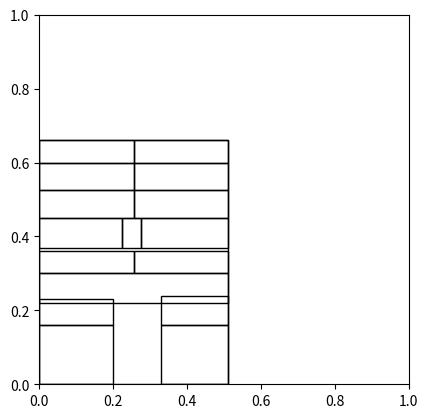

Here is the Python script that generated this plot:
# import matplotlib.pyplot as plt
# import matplotlib.patches as patches

# fig2 = plt.figure()
# ax2 = fig2.add_subplot(111, aspect='equal')

# ax2.add_patch(patches.Rectangle((0, 0), 512, 660, fill=False)

# plt.show()


import matplotlib.pyplot as plt
import matplotlib.patches as patches

fig1 = plt.figure()
ax1 = fig1.add_subplot(111, aspect='equal')

# ax1.add_patch(
#     patches.Rectangle(
#         (0.1, 0.1),   # (x,y)
#         0.5,          # width
#         0.5,          # height
#     )
# )

ax1.add_patch(patches.Rectangle((0, 0), 0.512, 0.660, fill = False))
# zone 1 through 4 arms
ax1.add_patch(patches.Rectangle((0, 0.160), 0.200, 0.070, fill = False))
ax1.add_patch(patches.Rectangle((0, 0), 0.200, 0.160, fill = False))
ax1.add_patch(patches.Rectangle((0.330, 0.160), 0.182, 0.080, fill = False))
ax1.add_patch(patches.Rectangle((0.330, 0.0), 0.182, 0.160, fill = False))
# zone 5 and 17
ax1.add_patch(patches.Rectangle((0, 0.220), 0.512, 0.08, fill = False))
# zone 6 through 10 main body
ax1.add_patch(patches.Rectangle((0,     0.300), 0.256, 0.060, fill = False))
ax1.add_patch(patches.Rectangle((0.256, 0.300), 0.256, 0.060, fill = False))
ax1.add_patch(patches.Rectangle((0,     0.370), 0.225, 0.080, fill = False))
ax1.add_patch(patches.Rectangle((0.225, 0.370), 0.050, 0.080, fill = False))
ax1.add_patch(patches.Rectangle((0.275, 0.370), 0.237, 0.080, fill = False))
# zone 11 through 16 legs
ax1.add_patch(patches.Rectangle((0, 0.450), 0.256, 0.075, fill = False))
ax1.add_patch(patches.Rectangle((0.256, 0.450), 0.256, 0.075, fill = False))
ax1.add_patch(patches.Rectangle((0, 0.525), 0.256, 0.075, fill = False))
ax1.add_patch(patches.Rectangle((0.256, 0.525), 0.256, 0.075, fill = False))
ax1.add_patch(patches.Rectangle((0, 0.600), 0.256, 0.060, fill = False))
ax1.add_patch(patches.Rectangle((0.256, 0.600), 0.256, 0.060, fill = False))

plt.show()


